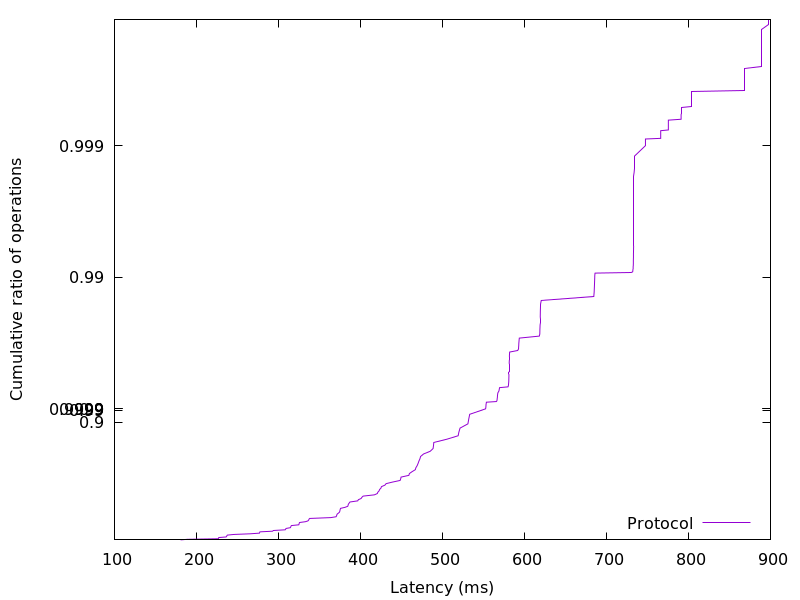

Data behind this chart, as committed beside it:
180.742144, 0.01
188.9, 0.02
226.6, 0.03
226.9, 0.04
227.2, 0.05
236.2, 0.06
236.8, 0.07
237.1, 0.08
237.7, 0.09
245.7, 0.1
265.4, 0.11
276.8, 0.12
277.1, 0.13
277.4, 0.14
292.8, 0.15
293.8, 0.16
308.2, 0.17
308.9, 0.18
309.2, 0.19
314.5, 0.2
315, 0.21
315.2, 0.22
315.8, 0.23
324.8, 0.24
325.1, 0.25
325.3, 0.26
325.7, 0.27
332.9, 0.28
335.9, 0.29
336.8, 0.3
337.2, 0.31
338.1, 0.32
363.8, 0.33
370.2, 0.34
370.8, 0.35
371.1, 0.36
371.6, 0.37
373.1, 0.38
374.4, 0.39
374.8, 0.4
375.1, 0.41
375.3, 0.42
375.7, 0.43
381.1, 0.44
384.5, 0.45
384.9, 0.46
385.3, 0.47
386.2, 0.48
387.2, 0.49
396.7, 0.5
397.5, 0.51
400.8, 0.52
401.8, 0.53
403.3, 0.54
417, 0.55
420.5, 0.56
421.2, 0.57
422.7, 0.58
423.4, 0.59
425, 0.6
425.6, 0.61
... 298 more rows
